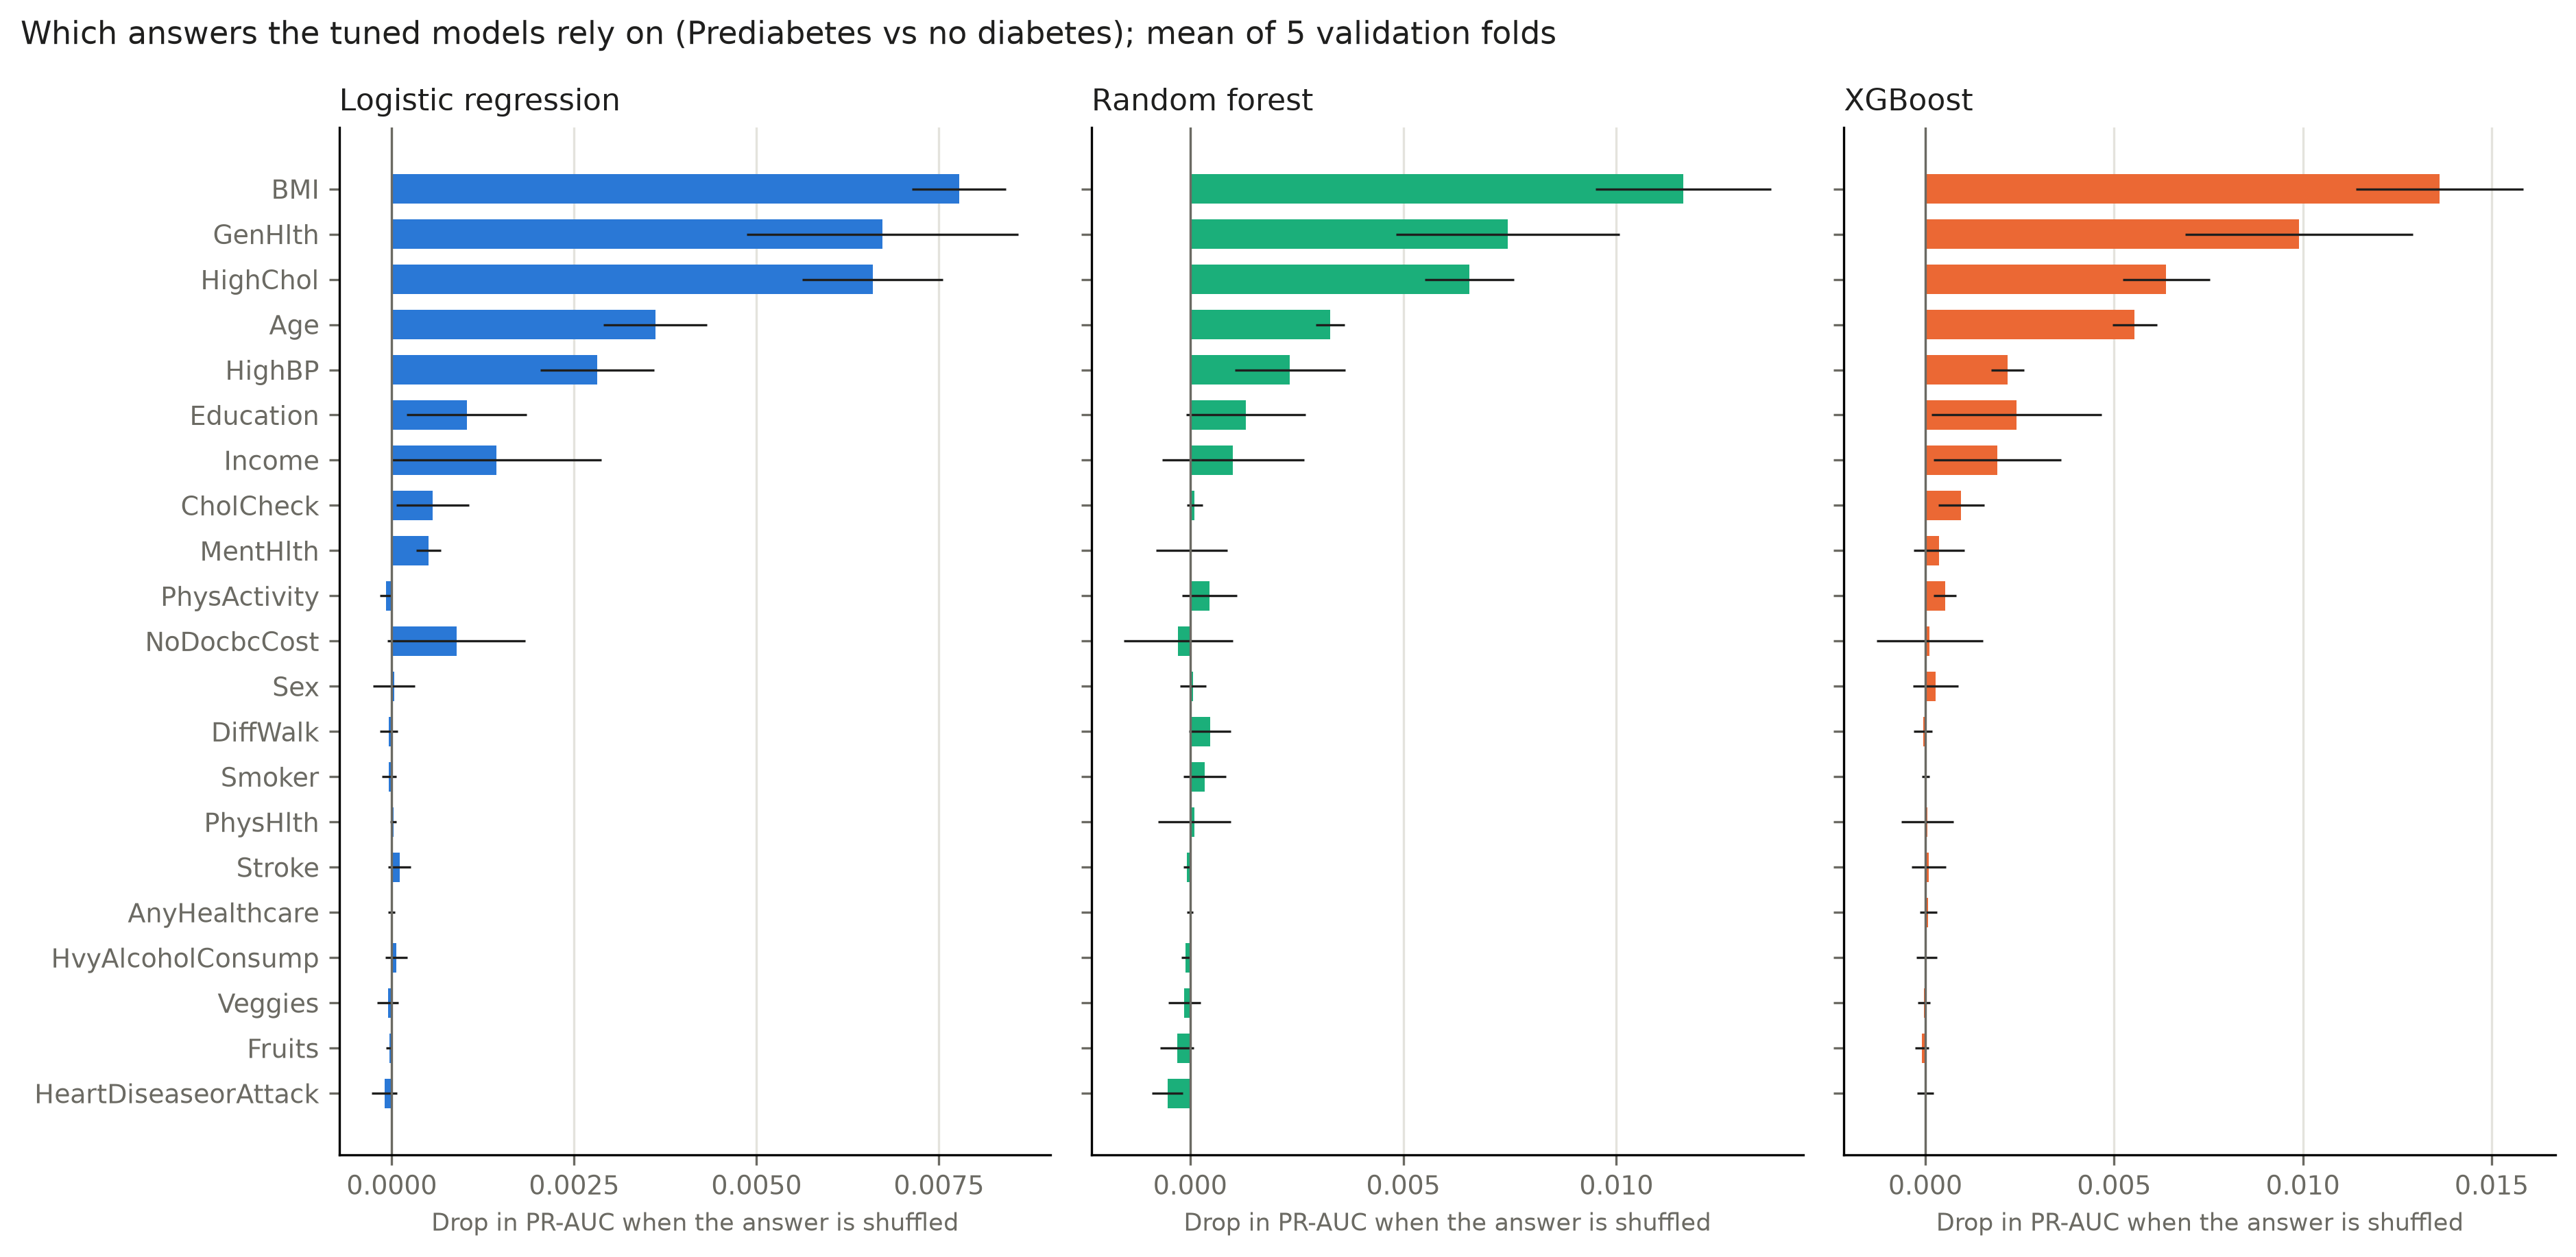

Data behind this chart, as committed beside it:
model, feature, pr_auc_drop_mean, pr_auc_drop_sd
logistic_regression, Age, 0.003611, 0.0007103
logistic_regression, AnyHealthcare, -6.313622453453979e-06, 4.764551653720995e-05
logistic_regression, BMI, 0.007776, 0.0006437
logistic_regression, CholCheck, 0.0005615, 0.0004981
logistic_regression, DiffWalk, -3.8704255273096695e-05, 0.0001241
logistic_regression, Education, 0.001028, 0.0008212
logistic_regression, Fruits, -3.20193969935767e-05, 4.1855254141851056e-05
logistic_regression, GenHlth, 0.006727, 0.001863
logistic_regression, HeartDiseaseorAttack, -0.0001013, 0.000175
logistic_regression, HighBP, 0.002814, 0.0007815
logistic_regression, HighChol, 0.006591, 0.0009632
logistic_regression, HvyAlcoholConsump, 6.304197770368587e-05, 0.0001501
logistic_regression, Income, 0.001436, 0.001437
logistic_regression, MentHlth, 0.0005028, 0.0001669
logistic_regression, NoDocbcCost, 0.0008862, 0.0009437
logistic_regression, PhysActivity, -7.463574605731382e-05, 8.427668538312276e-05
logistic_regression, PhysHlth, 2.183948607907919e-05, 4.145306253725776e-05
logistic_regression, Sex, 3.240803060464842e-05, 0.0002842
logistic_regression, Smoker, -3.742117529422079e-05, 9.897195495208511e-05
logistic_regression, Stroke, 0.0001063, 0.0001536
logistic_regression, Veggies, -5.3803760574333094e-05, 0.0001432
random_forest, Age, 0.003285, 0.0003443
random_forest, AnyHealthcare, -6.709183377872723e-06, 7.092043702017185e-05
random_forest, BMI, 0.01157, 0.002055
random_forest, CholCheck, 0.000105, 0.000187
random_forest, DiffWalk, 0.0004647, 0.0004965
random_forest, Education, 0.001311, 0.001401
random_forest, Fruits, -0.0003084, 0.0003923
random_forest, GenHlth, 0.007458, 0.002621
random_forest, HeartDiseaseorAttack, -0.0005333, 0.0003559
random_forest, HighBP, 0.002343, 0.001296
random_forest, HighChol, 0.006548, 0.001047
random_forest, HvyAlcoholConsump, -0.000107, 0.0001017
random_forest, Income, 0.00101, 0.00166
random_forest, MentHlth, 4.090841949182758e-05, 0.0008361
random_forest, NoDocbcCost, -0.0002779, 0.001274
random_forest, PhysActivity, 0.0004517, 0.0006431
random_forest, PhysHlth, 9.653985576058008e-05, 0.000851
random_forest, Sex, 7.246957074672534e-05, 0.0003047
random_forest, Smoker, 0.000342, 0.0005004
random_forest, Stroke, -6.867539177097076e-05, 9.208617498105754e-05
random_forest, Veggies, -0.0001368, 0.0003813
xgboost, Age, 0.005549, 0.0005945
xgboost, AnyHealthcare, 7.759817163736777e-05, 0.000228
xgboost, BMI, 0.01362, 0.002216
xgboost, CholCheck, 0.0009529, 0.000603
xgboost, DiffWalk, -6.11753029379806e-05, 0.0002437
xgboost, Education, 0.002415, 0.002253
xgboost, Fruits, -9.115129801179992e-05, 0.0001828
xgboost, GenHlth, 0.009895, 0.00301
xgboost, HeartDiseaseorAttack, -7.486861228816143e-07, 0.0002189
xgboost, HighBP, 0.002181, 0.0004309
xgboost, HighChol, 0.006382, 0.001151
xgboost, HvyAlcoholConsump, 3.3892342522226965e-05, 0.0002714
xgboost, Income, 0.001903, 0.001693
xgboost, MentHlth, 0.0003677, 0.000671
xgboost, NoDocbcCost, 0.0001188, 0.001415
xgboost, PhysActivity, 0.0005185, 0.0002929
xgboost, PhysHlth, 5.408375713171207e-05, 0.0006958
xgboost, Sex, 0.0002755, 0.0006006
... 3 more rows
